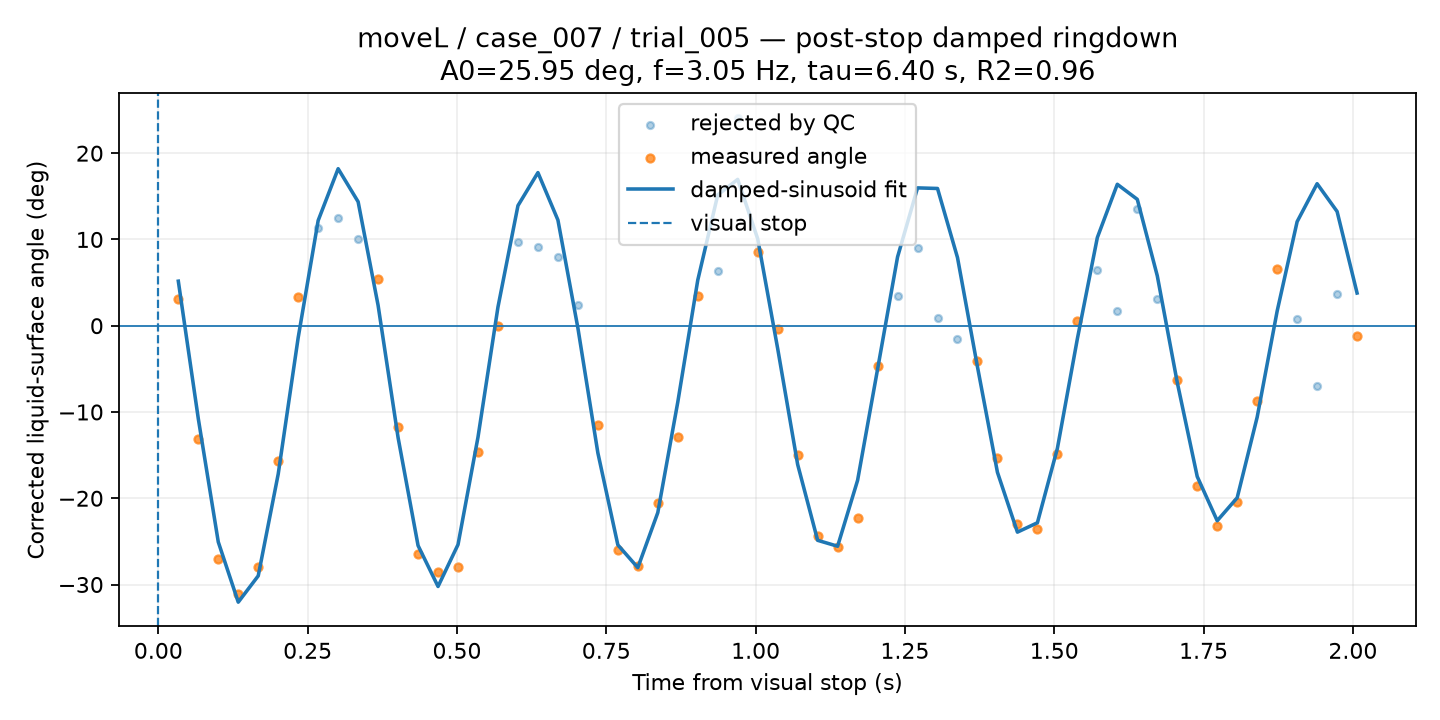

The table this chart was drawn from, first rows:
time_from_visual_stop_s, surface_angle_corrected_deg, fit_used, quality, ringdown_fit_angle_deg
0.03345, 3.11, 1, CHECK, 5.163
0.0669, -13.14, 1, CHECK, -10.77
0.1003, -26.98, 1, CHECK, -25.07
0.1338, -31.15, 1, CHECK, -32.04
0.1672, -28.02, 1, CHECK, -28.99
0.2007, -15.72, 1, CHECK, -17.19
0.2341, 3.283, 1, CHECK, -1.372
0.2676, 11.31, 0, BAD, 12.2
0.301, 12.51, 0, BAD, 18.2
0.3345, 10.01, 0, BAD, 14.37
0.3679, 5.459, 1, CHECK, 2.355
0.4014, -11.79, 1, CHECK, -12.97
0.4348, -26.47, 1, GOOD, -25.48
0.4683, -28.59, 1, GOOD, -30.23
0.5017, -27.94, 1, CHECK, -25.37
0.5352, -14.63, 1, CHECK, -12.91
0.5686, -0.0603, 1, CHECK, 2.172
0.6021, 9.692, 0, BAD, 13.92
0.6355, 9.087, 0, BAD, 17.75
0.669, 7.945, 0, BAD, 12.25
0.7024, 2.359, 0, BAD, -0.2651
0.7359, -11.49, 1, GOOD, -14.74
0.7693, -26.04, 1, CHECK, -25.41
0.8028, -27.86, 1, GOOD, -28.04
0.8362, -20.56, 1, CHECK, -21.66
0.8697, -12.93, 1, CHECK, -8.85
0.9031, 3.436, 1, CHECK, 5.285
0.9366, 6.396, 0, BAD, 15.17
0.97, 24.13, 0, BAD, 16.96
1.003, 8.59, 1, CHECK, 10.07
1.037, -0.3705, 1, CHECK, -2.651
1.07, -14.93, 1, CHECK, -16.09
1.104, -24.38, 1, GOOD, -24.88
1.137, -25.68, 1, CHECK, -25.56
1.171, -22.28, 1, CHECK, -17.92
1.204, -4.667, 1, GOOD, -5.04
1.238, 3.419, 0, BAD, 7.965
1.271, 9.027, 0, BAD, 15.98
1.305, 0.9194, 0, BAD, 15.91
1.338, -1.58, 0, BAD, 7.901
1.371, -4.131, 1, GOOD, -4.763
1.405, -15.38, 1, GOOD, -16.99
1.438, -23.04, 1, GOOD, -23.93
1.472, -23.61, 1, CHECK, -22.84
1.505, -14.85, 1, GOOD, -14.22
1.539, 0.4961, 1, GOOD, -1.519
1.572, 6.472, 0, BAD, 10.22
1.606, 1.672, 0, BAD, 16.39
1.639, 13.51, 0, BAD, 14.65
1.672, 3.13, 0, BAD, 5.79
1.706, -6.338, 1, GOOD, -6.575
1.739, -18.61, 1, CHECK, -17.48
1.773, -23.16, 1, CHECK, -22.61
1.806, -20.47, 1, CHECK, -19.94
1.84, -8.702, 1, GOOD, -10.6
1.873, 6.627, 1, CHECK, 1.69
1.907, 0.8246, 0, BAD, 12.06
1.94, -6.954, 0, BAD, 16.46
1.974, 3.628, 0, BAD, 13.24
2.007, -1.204, 1, CHECK, 3.789
